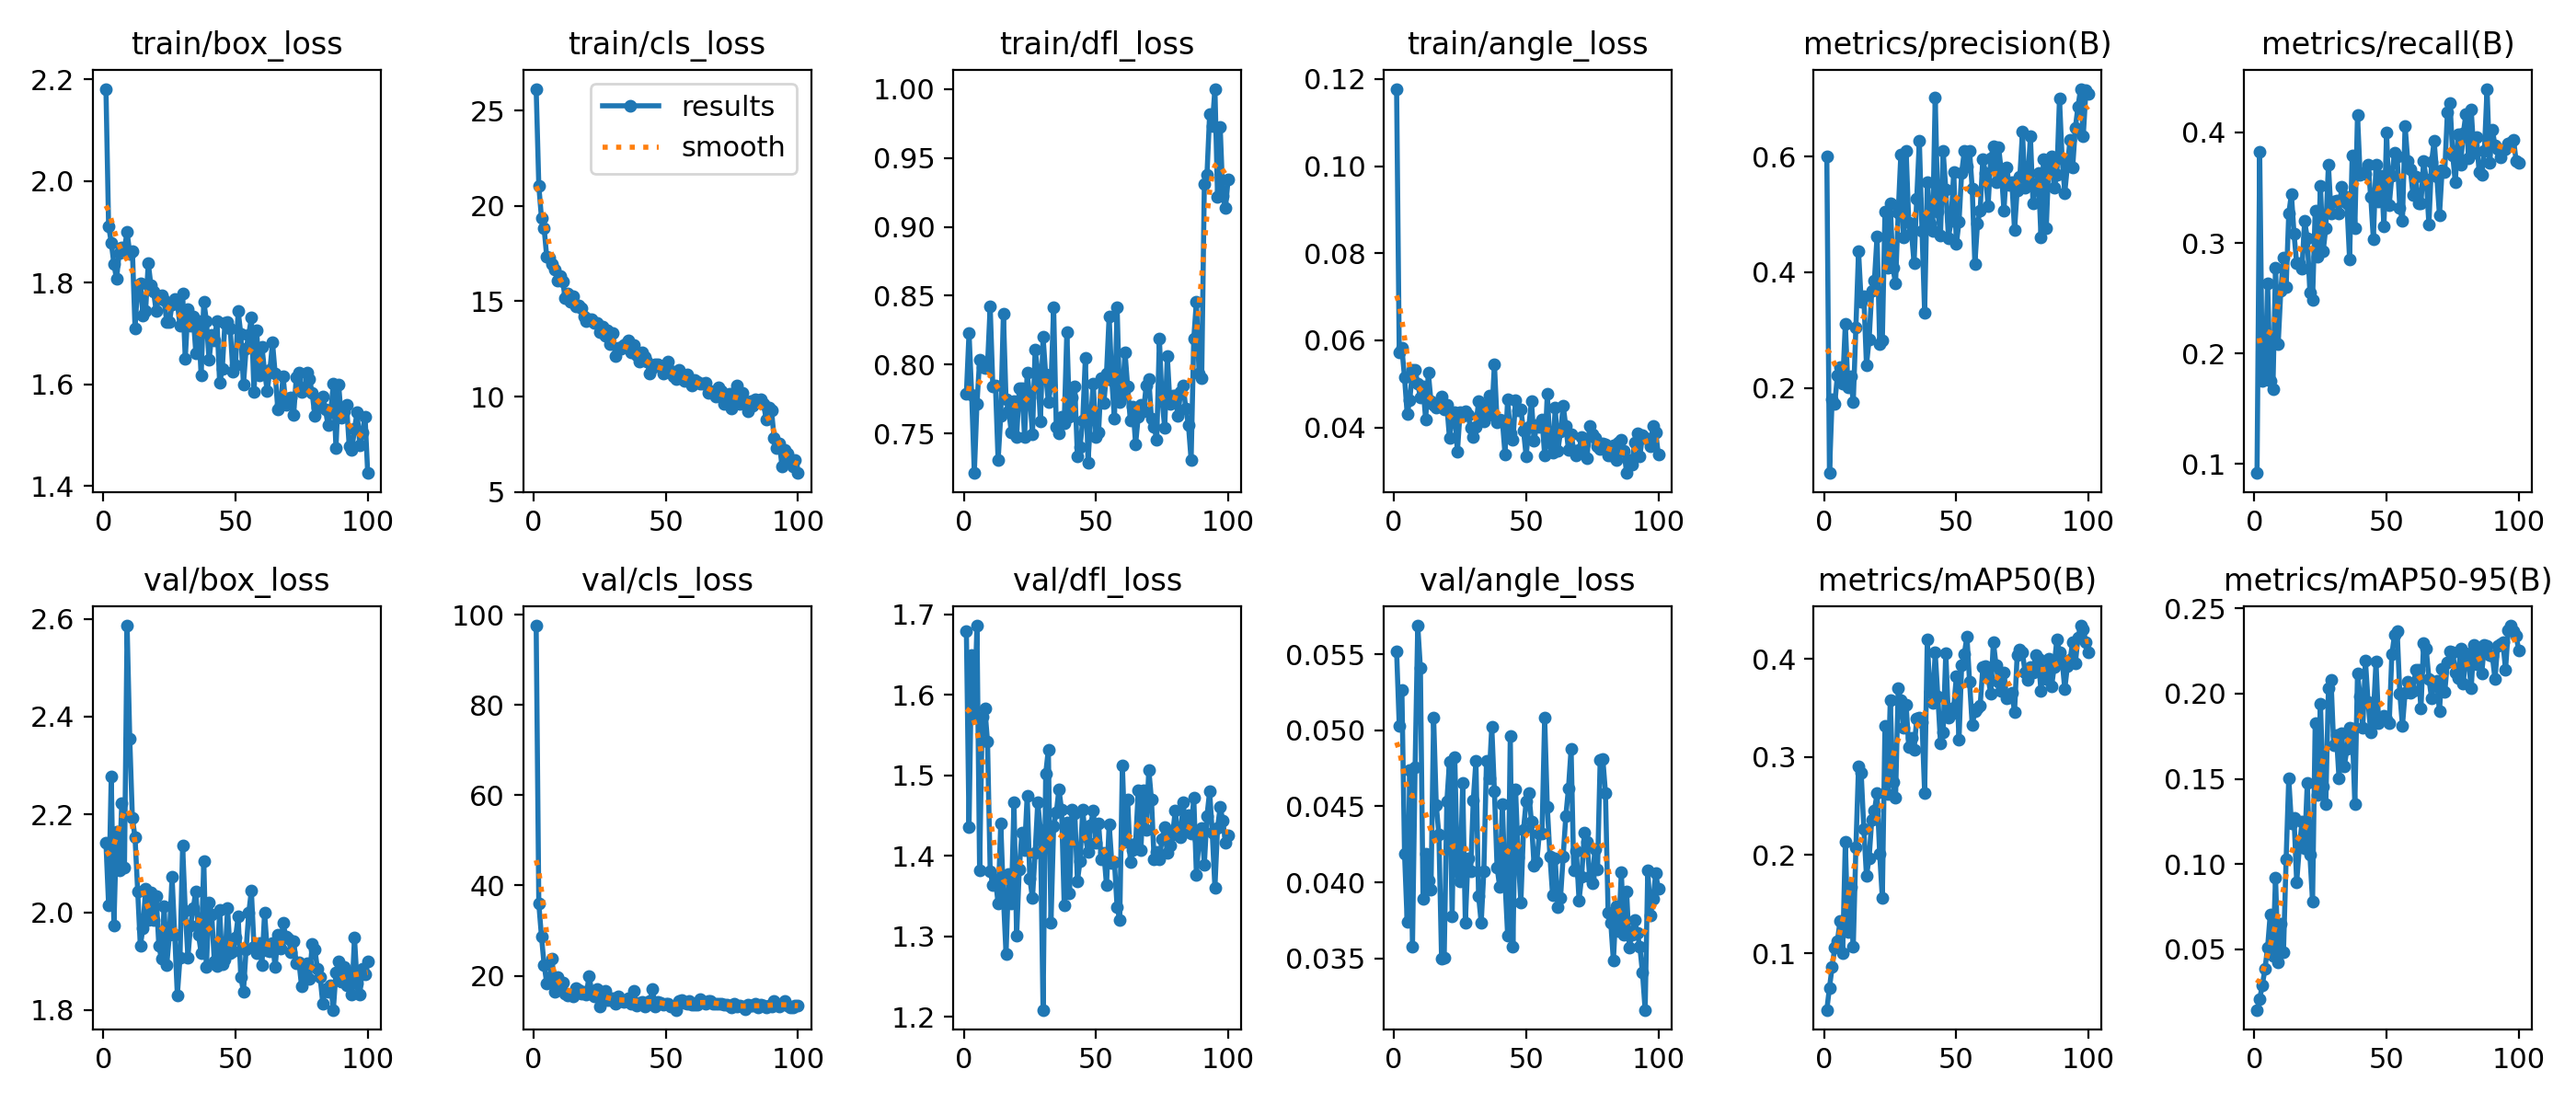

Source data for this figure (header and first rows):
epoch, time, train/box_loss, train/cls_loss, train/dfl_loss, train/angle_loss, metrics/precision(B), metrics/recall(B), metrics/mAP50(B), metrics/mAP50-95(B), val/box_loss, val/cls_loss, val/dfl_loss, val/angle_loss, lr/pg0, lr/pg1, lr/pg2
1, 8.072, 2.182, 26.13, 0.7789, 0.1178, 0.5994, 0.09195, 0.04224, 0.01453, 2.142, 97.54, 1.679, 0.05522, 0.0004667, 0.0004667, 0.08347
2, 13.74, 1.912, 21.05, 0.8232, 0.05727, 0.05301, 0.3826, 0.06478, 0.02085, 2.014, 35.92, 1.436, 0.05032, 0.0009539, 0.0009539, 0.06595
3, 19.45, 1.879, 19.37, 0.778, 0.0582, 0.1797, 0.1749, 0.08569, 0.02906, 2.277, 28.73, 1.649, 0.05266, 0.001434, 0.001434, 0.04843
4, 25.14, 1.837, 18.83, 0.7212, 0.05147, 0.1722, 0.1767, 0.1059, 0.03843, 1.972, 22.43, 1.574, 0.0419, 0.001907, 0.001907, 0.03091
5, 30.77, 1.807, 17.31, 0.7715, 0.04306, 0.2216, 0.2636, 0.1123, 0.05129, 2.164, 18.32, 1.686, 0.0374, 0.002372, 0.002372, 0.01337
6, 36.45, 1.859, 17.26, 0.8033, 0.04631, 0.2355, 0.1756, 0.1327, 0.07069, 2.085, 18.95, 1.382, 0.04738, 0.002646, 0.002646, 0.002646
7, 42.06, 1.869, 16.93, 0.7982, 0.05312, 0.2068, 0.1675, 0.1004, 0.04592, 2.224, 23.83, 1.573, 0.03575, 0.002626, 0.002626, 0.002626
8, 47.54, 1.868, 16.67, 0.7973, 0.0533, 0.3108, 0.2778, 0.2132, 0.09221, 2.091, 16.36, 1.583, 0.0476, 0.002606, 0.002606, 0.002606
9, 53.03, 1.9, 16.1, 0.7998, 0.05001, 0.2012, 0.2087, 0.1213, 0.04226, 2.586, 19.72, 1.541, 0.05689, 0.002586, 0.002586, 0.002586
10, 58.69, 1.857, 16.33, 0.8422, 0.04683, 0.22, 0.2571, 0.168, 0.0649, 2.355, 17.21, 1.381, 0.0541, 0.002566, 0.002566, 0.002566
11, 64.29, 1.863, 16.05, 0.7843, 0.0494, 0.1757, 0.2867, 0.1063, 0.0482, 2.192, 18.46, 1.364, 0.03889, 0.002546, 0.002546, 0.002546
12, 69.89, 1.711, 15.16, 0.7848, 0.0417, 0.3049, 0.2601, 0.208, 0.1028, 2.153, 16.07, 1.37, 0.04188, 0.002526, 0.002526, 0.002526
13, 75.4, 1.795, 15.4, 0.7303, 0.0526, 0.4362, 0.3266, 0.2909, 0.1504, 2.043, 15.59, 1.341, 0.04012, 0.002506, 0.002506, 0.002506
14, 80.88, 1.799, 14.97, 0.763, 0.04597, 0.3491, 0.3442, 0.2839, 0.1241, 1.931, 15.77, 1.441, 0.03952, 0.002486, 0.002486, 0.002486
15, 86.36, 1.735, 15.26, 0.8368, 0.04512, 0.3581, 0.3081, 0.2265, 0.127, 1.968, 15.35, 1.349, 0.05086, 0.002466, 0.002466, 0.002466
16, 91.85, 1.745, 14.74, 0.7744, 0.04454, 0.2391, 0.2815, 0.1788, 0.08924, 2.048, 17.33, 1.278, 0.04509, 0.002447, 0.002447, 0.002447
17, 97.34, 1.839, 14.78, 0.7664, 0.04573, 0.2836, 0.2819, 0.197, 0.1098, 1.983, 16.75, 1.377, 0.04313, 0.002427, 0.002427, 0.002427
18, 103, 1.795, 14.64, 0.7509, 0.04708, 0.3675, 0.2771, 0.2364, 0.1247, 2.04, 16, 1.341, 0.03501, 0.002407, 0.002407, 0.002407
19, 108.5, 1.783, 14.2, 0.7732, 0.04421, 0.3853, 0.3198, 0.2452, 0.1095, 1.984, 16.51, 1.466, 0.03503, 0.002387, 0.002387, 0.002387
20, 114.2, 1.744, 13.95, 0.7475, 0.04513, 0.4621, 0.3046, 0.2629, 0.1475, 2.033, 15.79, 1.3, 0.04531, 0.002367, 0.002367, 0.002367
21, 119.7, 1.773, 14.03, 0.7827, 0.0375, 0.2754, 0.2553, 0.201, 0.1053, 1.931, 20, 1.383, 0.04793, 0.002347, 0.002347, 0.002347
22, 125.1, 1.775, 14.06, 0.783, 0.04226, 0.2827, 0.2486, 0.1561, 0.07807, 1.905, 16.51, 1.429, 0.03774, 0.002327, 0.002327, 0.002327
23, 130.4, 1.765, 13.87, 0.7475, 0.04357, 0.504, 0.3296, 0.3319, 0.1827, 2.013, 15.4, 1.407, 0.04821, 0.002307, 0.002307, 0.002307
24, 136, 1.723, 13.85, 0.7939, 0.03435, 0.4075, 0.288, 0.2627, 0.1406, 1.892, 16.97, 1.475, 0.04074, 0.002287, 0.002287, 0.002287
25, 141.7, 1.722, 13.38, 0.7762, 0.04346, 0.5182, 0.3516, 0.3577, 0.194, 1.953, 13.25, 1.371, 0.04006, 0.002267, 0.002267, 0.002267
26, 147.3, 1.757, 13.67, 0.7494, 0.04259, 0.4077, 0.2924, 0.275, 0.1454, 2.073, 15.93, 1.347, 0.04652, 0.002247, 0.002247, 0.002247
27, 152.8, 1.767, 13.2, 0.8107, 0.04374, 0.3804, 0.3133, 0.2588, 0.1349, 1.954, 16.56, 1.404, 0.03734, 0.002227, 0.002227, 0.002227
28, 158.3, 1.762, 13.46, 0.7958, 0.04288, 0.503, 0.3707, 0.3701, 0.2031, 1.83, 14.56, 1.467, 0.04157, 0.002208, 0.002208, 0.002208
29, 163.9, 1.715, 12.74, 0.7587, 0.03987, 0.6035, 0.3268, 0.358, 0.2078, 1.906, 14.52, 1.432, 0.04073, 0.002188, 0.002188, 0.002188
30, 169.4, 1.779, 13.33, 0.8202, 0.03782, 0.4605, 0.3377, 0.3294, 0.1694, 2.136, 14.97, 1.209, 0.0454, 0.002168, 0.002168, 0.002168
31, 174.9, 1.651, 12.11, 0.7927, 0.0401, 0.6102, 0.3386, 0.3532, 0.1759, 2.004, 13.8, 1.502, 0.048, 0.002148, 0.002148, 0.002148
32, 180.3, 1.748, 12.56, 0.7728, 0.04608, 0.4851, 0.3264, 0.3101, 0.1505, 1.907, 15.35, 1.532, 0.03912, 0.002128, 0.002128, 0.002128
33, 186, 1.715, 12.53, 0.7847, 0.04334, 0.4694, 0.3508, 0.3197, 0.1769, 1.973, 14.43, 1.317, 0.03734, 0.002108, 0.002108, 0.002108
34, 191.6, 1.735, 12.68, 0.8418, 0.04148, 0.4158, 0.3427, 0.3075, 0.1574, 2.008, 14.27, 1.437, 0.04075, 0.002088, 0.002088, 0.002088
35, 197.1, 1.662, 12.82, 0.7545, 0.04496, 0.5267, 0.3355, 0.3391, 0.1675, 2.043, 14.41, 1.453, 0.04799, 0.002068, 0.002068, 0.002068
36, 202.5, 1.725, 12.93, 0.7501, 0.04728, 0.6269, 0.2854, 0.3403, 0.1802, 1.953, 15, 1.482, 0.04684, 0.002048, 0.002048, 0.002048
37, 208, 1.617, 12.31, 0.7621, 0.0428, 0.4717, 0.3795, 0.3356, 0.1796, 1.917, 13.78, 1.457, 0.05025, 0.002028, 0.002028, 0.002028
38, 213.6, 1.763, 12.68, 0.7573, 0.05457, 0.3298, 0.3137, 0.2633, 0.1352, 2.105, 16.6, 1.339, 0.04598, 0.002008, 0.002008, 0.002008
39, 219.2, 1.725, 12.18, 0.8237, 0.0412, 0.5548, 0.4159, 0.4196, 0.2116, 1.889, 13.37, 1.442, 0.04099, 0.001988, 0.001988, 0.001988
40, 224.8, 1.648, 11.82, 0.7619, 0.0418, 0.4839, 0.3613, 0.3665, 0.1984, 2.02, 14.04, 1.354, 0.03969, 0.001969, 0.001969, 0.001969
41, 230.1, 1.697, 12.34, 0.7758, 0.04163, 0.4711, 0.3634, 0.3556, 0.1802, 1.995, 14.15, 1.457, 0.04515, 0.001949, 0.001949, 0.001949
42, 235.7, 1.686, 12.06, 0.784, 0.03387, 0.7021, 0.3629, 0.4063, 0.2195, 1.899, 13.2, 1.453, 0.04007, 0.001929, 0.001929, 0.001929
43, 241.2, 1.725, 11.82, 0.7334, 0.0465, 0.5051, 0.3708, 0.3614, 0.1951, 1.889, 13.48, 1.369, 0.03651, 0.001909, 0.001909, 0.001909
44, 246.8, 1.603, 11.21, 0.7402, 0.03867, 0.464, 0.3421, 0.3144, 0.1771, 2.005, 14.35, 1.394, 0.04962, 0.001889, 0.001889, 0.001889
45, 252.4, 1.631, 11.47, 0.7593, 0.03709, 0.6093, 0.3035, 0.3256, 0.1875, 1.894, 17.1, 1.457, 0.03577, 0.001869, 0.001869, 0.001869
46, 257.9, 1.721, 11.69, 0.8049, 0.04624, 0.543, 0.3712, 0.4061, 0.2187, 1.903, 13.2, 1.424, 0.04611, 0.001849, 0.001849, 0.001849
47, 263.4, 1.722, 11.7, 0.7289, 0.04392, 0.4593, 0.3377, 0.3398, 0.1826, 2.008, 14.12, 1.405, 0.04164, 0.001829, 0.001829, 0.001829
48, 268.8, 1.71, 11.59, 0.7607, 0.04414, 0.4881, 0.3608, 0.3437, 0.1847, 1.915, 13.98, 1.438, 0.03869, 0.001809, 0.001809, 0.001809
49, 274.5, 1.626, 11.22, 0.786, 0.03928, 0.5737, 0.3148, 0.3503, 0.1868, 1.919, 13.66, 1.456, 0.04347, 0.001789, 0.001789, 0.001789
50, 279.9, 1.637, 11.28, 0.7473, 0.03334, 0.4489, 0.4003, 0.3822, 0.185, 1.948, 13.88, 1.416, 0.04534, 0.001769, 0.001769, 0.001769
51, 285.5, 1.744, 11.82, 0.7507, 0.04009, 0.4868, 0.3344, 0.3177, 0.1826, 1.992, 13.85, 1.44, 0.04589, 0.001749, 0.001749, 0.001749
52, 291.1, 1.699, 11.35, 0.7898, 0.04611, 0.5718, 0.361, 0.3933, 0.2231, 1.868, 13.18, 1.396, 0.04398, 0.00173, 0.00173, 0.00173
53, 296.8, 1.6, 11.09, 0.7723, 0.03687, 0.609, 0.3817, 0.405, 0.2343, 1.838, 13.27, 1.404, 0.0411, 0.00171, 0.00171, 0.00171
54, 302.3, 1.67, 10.91, 0.7937, 0.04057, 0.5823, 0.3782, 0.4229, 0.2369, 1.923, 12.43, 1.363, 0.04131, 0.00169, 0.00169, 0.00169
55, 307.7, 1.698, 11.41, 0.835, 0.04017, 0.61, 0.332, 0.3764, 0.2001, 1.998, 14.3, 1.439, 0.04323, 0.00167, 0.00167, 0.00167
56, 313.2, 1.731, 11.01, 0.7887, 0.04186, 0.544, 0.3199, 0.3322, 0.181, 2.044, 14.59, 1.391, 0.04321, 0.00165, 0.00165, 0.00165
57, 318.7, 1.585, 10.83, 0.7604, 0.03363, 0.4142, 0.4061, 0.3467, 0.2004, 1.93, 14.07, 1.392, 0.05083, 0.00163, 0.00163, 0.00163
58, 324.4, 1.706, 11.16, 0.8418, 0.04775, 0.4844, 0.3745, 0.3492, 0.207, 1.917, 13.78, 1.336, 0.04499, 0.00161, 0.00161, 0.00161
59, 330, 1.618, 10.83, 0.7726, 0.03623, 0.5066, 0.3664, 0.3524, 0.2004, 1.937, 14.31, 1.32, 0.04171, 0.00159, 0.00159, 0.00159
60, 335.6, 1.674, 10.56, 0.7779, 0.03414, 0.596, 0.3432, 0.3914, 0.2015, 1.892, 13.61, 1.512, 0.03917, 0.00157, 0.00157, 0.00157
... 40 more rows
